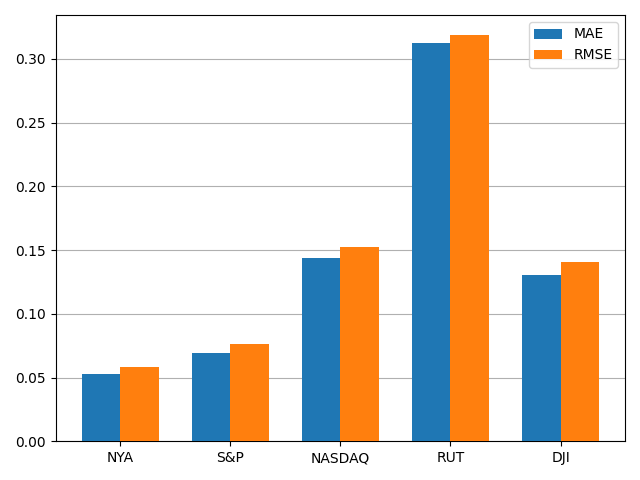

Data behind this chart, as committed beside it:
, MAE, RMSE
NYA, 0.05286, 0.05834
S&P, 0.06909, 0.07619
NASDAQ, 0.144, 0.1523
RUT, 0.3129, 0.3186
DJI, 0.1306, 0.1409
